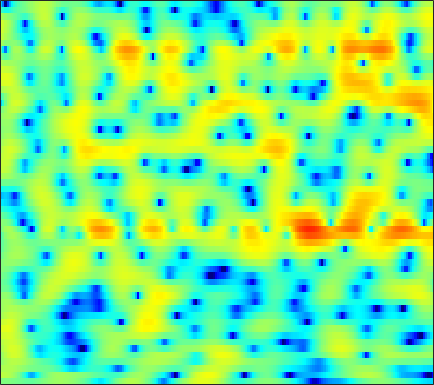

The data file committed next to this chart (first rows):
-0.24831, -0.18997, -0.138, -0.13398, -0.15872, -0.22906, -0.35216, -0.46989, -0.65254, -0.86953, -1.1042, -1.255, -1.4133, -1.498, -1.4874, -1.3729, -1.1629, -0.94789, -0.60685, -0.24562, 0.11619, 0.38314, 0.69664, 0.95719
2.794, 2.807, 2.724, 2.519, 2.281, 1.834, 1.215, 0.6199, -0.3693, -1.629, -3.223, -4.683, -7.003, -9.438, -10.52, -9.682, -7.415, -5.721, -3.825, -2.332, -1.18, -0.4991, 0.2108, 0.7337
1.896, 2.078, 2.241, 2.311, 2.305, 2.217, 2.039, 1.849, 1.534, 1.163, 0.7661, 0.464, 0.08167, -0.245, -0.444, -0.6426, -0.7688, -0.8271, -0.8816, -0.937, -1.03, -1.133, -1.347, -1.654
0.772, 1.289, 1.856, 2.278, 2.505, 2.696, 2.747, 2.702, 2.544, 2.284, 1.94, 1.631, 1.168, 0.6747, 0.2937, -0.2099, -0.698, -1.043, -1.46, -1.846, -2.216, -2.498, -2.903, -3.373
0.7673, 1.694, 2.665, 3.366, 3.728, 4.008, 4.069, 3.973, 3.661, 3.135, 2.388, 1.678, 0.5212, -0.8926, -2.106, -3.906, -5.745, -6.906, -7.703, -7.492, -6.719, -6.097, -5.408, -4.96
1.829, 2.552, 3.326, 3.88, 4.148, 4.311, 4.266, 4.092, 3.667, 3.015, 2.117, 1.276, -0.1008, -1.793, -3.288, -5.61, -8.081, -9.594, -10.21, -9.279, -7.946, -7.089, -6.259, -5.787
2.499, 2.946, 3.402, 3.696, 3.807, 3.804, 3.633, 3.397, 2.942, 2.352, 1.638, 1.043, 0.1728, -0.7314, -1.416, -2.275, -3.024, -3.496, -4.003, -4.391, -4.716, -4.951, -5.323, -5.807
3.493, 3.806, 4.082, 4.19, 4.155, 3.948, 3.549, 3.128, 2.411, 1.529, 0.5327, -0.2528, -1.273, -2.175, -2.707, -3.2, -3.482, -3.577, -3.645, -3.72, -3.87, -4.053, -4.44, -5.016
4.162, 4.529, 4.84, 4.933, 4.846, 4.513, 3.903, 3.25, 2.072, 0.4861, -1.642, -3.703, -7.362, -12.4, -15.01, -11.77, -8.161, -6.349, -4.767, -3.812, -3.328, -3.204, -3.309, -3.66
3.053, 3.592, 4.095, 4.35, 4.376, 4.202, 3.777, 3.302, 2.437, 1.312, -0.07598, -1.238, -2.816, -4.094, -4.604, -4.566, -4, -3.494, -2.956, -2.658, -2.652, -2.833, -3.315, -4.049
1.525, 2.11, 2.683, 3.039, 3.174, 3.199, 3.063, 2.869, 2.502, 2.053, 1.543, 1.155, 0.651, 0.2253, -0.04383, -0.3256, -0.5667, -0.7465, -1.03, -1.423, -1.989, -2.554, -3.549, -4.868
1.003, 1.45, 1.882, 2.14, 2.237, 2.243, 2.127, 1.976, 1.726, 1.462, 1.219, 1.062, 0.9023, 0.7957, 0.7441, 0.6808, 0.5991, 0.5041, 0.2864, -0.05577, -0.5605, -1.068, -1.935, -3.044
1.115, 1.407, 1.621, 1.621, 1.488, 1.121, 0.5893, 0.1085, -0.564, -1.174, -1.551, -1.62, -1.387, -0.8909, -0.4268, 0.2222, 0.8076, 1.159, 1.494, 1.643, 1.596, 1.424, 1.015, 0.3951
0.5432, 0.7737, 0.8057, 0.5002, 0.03364, -0.9241, -2.284, -3.637, -6.016, -9.331, -13.38, -14.24, -10.42, -6.605, -4.399, -2.132, -0.3905, 0.6366, 1.703, 2.472, 2.97, 3.179, 3.251, 3.092
-0.9911, -0.8443, -0.9892, -1.523, -2.165, -3.331, -4.876, -6.261, -8.321, -10.42, -11.89, -11.98, -10.57, -8.273, -6.441, -4.178, -2.216, -0.9579, 0.4522, 1.569, 2.424, 2.907, 3.347, 3.58
-1.245, -1.327, -1.73, -2.453, -3.223, -4.6, -6.409, -8.065, -10.69, -13.7, -15.92, -15.56, -12.85, -9.799, -7.754, -5.387, -3.404, -2.119, -0.6593, 0.5449, 1.522, 2.126, 2.773, 3.255
-0.5137, -0.7096, -1.136, -1.793, -2.475, -3.644, -5.149, -6.546, -8.789, -11.28, -13.06, -12.79, -10.69, -8.272, -6.648, -4.812, -3.302, -2.342, -1.233, -0.2859, 0.5402, 1.097, 1.775, 2.381
0.1268, 0.08454, -0.05399, -0.3353, -0.6392, -1.139, -1.754, -2.261, -2.93, -3.487, -3.843, -3.938, -3.823, -3.527, -3.253, -2.879, -2.547, -2.328, -2.082, -1.811, -1.452, -1.088, -0.4466, 0.3325
0.03807, 0.3803, 0.7051, 0.9035, 0.9787, 0.9637, 0.8453, 0.7164, 0.4921, 0.2277, -0.03952, -0.2512, -0.5594, -0.9054, -1.228, -1.775, -2.515, -3.232, -4.426, -5.829, -7.014, -7.195, -6.047, -4.001
-1.118, -0.31, 0.5106, 1.115, 1.444, 1.72, 1.862, 1.887, 1.822, 1.658, 1.404, 1.156, 0.7281, 0.1795, -0.3288, -1.195, -2.34, -3.482, -5.51, -8.482, -12.81, -15.19, -11.28, -6.777
-1.874, -1.062, -0.1465, 0.5609, 0.9531, 1.333, 1.557, 1.614, 1.579, 1.44, 1.188, 0.9564, 0.5874, 0.1513, -0.2118, -0.7522, -1.361, -1.841, -2.52, -3.132, -3.513, -3.531, -3.151, -2.404
-1.873, -1.18, -0.2883, 0.4281, 0.8201, 1.177, 1.315, 1.288, 1.116, 0.8113, 0.4045, 0.06896, -0.3462, -0.7078, -0.8944, -1.011, -0.9832, -0.8989, -0.7323, -0.5369, -0.3544, -0.2255, -0.07995, 0.03264
-2.701, -1.107, 0.416, 1.326, 1.745, 1.95, 1.79, 1.512, 0.8983, 0.06795, -0.9031, -1.759, -2.956, -3.952, -4.278, -3.782, -2.442, -1.314, 0.1153, 1.24, 2.017, 2.347, 2.458, 2.157
-0.7131, 0.4862, 1.464, 1.898, 1.889, 1.429, 0.5764, -0.3219, -1.771, -3.306, -4.855, -6.078, -8.382, -12.69, -20.2, -14.61, -6.457, -2.981, 0.165, 2.251, 3.572, 4.144, 4.381, 4.007
0.4698, 0.3538, 0.01793, -0.4777, -1.147, -2.426, -4.312, -6.341, -10.05, -15.96, -19.33, -15.22, -11.37, -9.107, -7.681, -5.66, -3.45, -1.804, 0.1871, 1.735, 2.854, 3.427, 3.816, 3.817
-1.167, -1.617, -2.233, -3.033, -3.749, -4.867, -6.293, -7.514, -9.259, -10.69, -10.85, -10.01, -8.163, -6.223, -4.83, -3.085, -1.51, -0.4294, 0.8141, 1.831, 2.598, 3.006, 3.342, 3.455
-3.808, -4.209, -4.801, -5.514, -6.021, -6.722, -7.157, -7.345, -7.3, -6.869, -6.16, -5.389, -4.21, -2.895, -1.923, -0.6795, 0.4444, 1.185, 2.025, 2.693, 3.166, 3.379, 3.492, 3.41
-7.426, -7.438, -7.897, -8.734, -9.743, -11.28, -12.34, -11.96, -10.01, -7.625, -5.429, -3.991, -2.278, -0.8004, 0.1763, 1.298, 2.221, 2.788, 3.379, 3.771, 3.959, 3.971, 3.795, 3.405
-10.17, -9.081, -8.688, -9.386, -10.66, -13.57, -17.39, -16.41, -11.4, -7.442, -4.492, -2.781, -0.9284, 0.5446, 1.457, 2.439, 3.203, 3.639, 4.022, 4.179, 4.11, 3.917, 3.464, 2.782
-5.793, -5.399, -5.045, -5.045, -5.153, -5.343, -5.241, -4.892, -4.022, -2.864, -1.611, -0.6893, 0.4353, 1.421, 2.054, 2.769, 3.297, 3.566, 3.755, 3.716, 3.44, 3.062, 2.334, 1.345
-1.006, -0.9691, -0.967, -0.9822, -1.024, -1.068, -1.082, -1.04, -0.8732, -0.5835, -0.1757, 0.1885, 0.7418, 1.326, 1.765, 2.297, 2.713, 2.922, 3.036, 2.936, 2.583, 2.119, 1.199, -0.1204
1.903, 1.86, 1.704, 1.465, 1.214, 0.8027, 0.2853, -0.1392, -0.7318, -1.248, -1.561, -1.577, -1.268, -0.6405, -0.07045, 0.6877, 1.361, 1.757, 2.087, 2.178, 2.002, 1.687, 0.9879, -0.06744
3.246, 3.205, 3.019, 2.616, 2.168, 1.328, 0.1731, -0.9603, -2.921, -5.448, -8.268, -9.48, -8.206, -5.574, -3.833, -1.997, -0.6519, 0.1103, 0.8479, 1.283, 1.461, 1.446, 1.236, 0.8279
3.34, 3.465, 3.449, 3.165, 2.76, 1.906, 0.6599, -0.5986, -2.788, -5.734, -9.342, -11.15, -9.703, -6.907, -5.189, -3.484, -2.243, -1.507, -0.7057, -0.07907, 0.3994, 0.6362, 0.7905, 0.764
2.79, 3.322, 3.718, 3.811, 3.663, 3.209, 2.44, 1.721, 0.5721, -0.6636, -1.851, -2.557, -3.237, -3.655, -3.881, -4.084, -4.11, -3.949, -3.387, -2.474, -1.497, -0.8634, -0.2661, -0.02551
2.111, 2.976, 3.732, 4.109, 4.178, 4.019, 3.613, 3.147, 2.371, 1.441, 0.3956, -0.4823, -1.814, -3.414, -4.933, -7.656, -11.57, -14.37, -11.94, -7.455, -4.349, -2.721, -1.256, -0.4773
1.292, 1.999, 2.684, 3.053, 3.149, 3.034, 2.694, 2.282, 1.577, 0.7052, -0.3041, -1.157, -2.412, -3.887, -5.162, -7.099, -9.057, -9.876, -8.967, -6.622, -4.31, -2.877, -1.399, -0.3691
0.4235, 0.9354, 1.41, 1.628, 1.616, 1.372, 0.8613, 0.354, -0.5104, -1.509, -2.563, -3.327, -4.23, -4.939, -5.295, -5.543, -5.509, -5.249, -4.576, -3.636, -2.546, -1.704, -0.6619, 0.2398
0.01912, 0.4906, 0.8534, 0.9311, 0.7867, 0.3313, -0.4613, -1.281, -2.684, -4.43, -6.407, -7.822, -9.072, -9.032, -8.384, -7.214, -5.987, -5.088, -3.944, -2.849, -1.773, -0.9998, -0.01853, 0.8786
0.4141, 0.8036, 1.091, 1.121, 0.9309, 0.3972, -0.5083, -1.524, -3.355, -5.966, -9.931, -14.61, -29.18, -17.21, -12.53, -9.121, -6.958, -5.74, -4.378, -3.143, -1.961, -1.122, -0.0544, 0.9497
0.9345, 1.242, 1.593, 1.79, 1.804, 1.551, 0.9961, 0.344, -0.8546, -2.376, -4.126, -5.401, -6.68, -7.157, -7.119, -6.879, -6.604, -6.355, -5.798, -4.806, -3.483, -2.401, -1.009, 0.2157
-0.4853, 0.2343, 1.311, 2.219, 2.731, 3.113, 3.134, 2.964, 2.462, 1.71, 0.799, 0.02257, -1.088, -2.33, -3.441, -5.255, -7.859, -10.59, -14.38, -11.75, -7.213, -4.674, -2.252, -0.6545
-8.475, -4.139, -0.594, 1.608, 2.693, 3.639, 4.101, 4.186, 4.04, 3.611, 2.955, 2.341, 1.34, 0.122, -0.9496, -2.682, -4.771, -6.457, -7.995, -7.284, -5.216, -3.68, -2.108, -1.111
-2.772, -1.482, 0.2505, 1.687, 2.465, 3.157, 3.505, 3.535, 3.345, 2.934, 2.338, 1.803, 1.028, 0.2219, -0.3803, -1.159, -1.821, -2.228, -2.534, -2.541, -2.327, -2.111, -1.904, -1.895
1.634, 2.053, 2.594, 3.037, 3.27, 3.372, 3.227, 2.965, 2.381, 1.596, 0.6711, -0.05657, -0.9301, -1.579, -1.873, -2.009, -1.972, -1.869, -1.715, -1.616, -1.603, -1.703, -1.993, -2.507
3.924, 4.185, 4.416, 4.467, 4.388, 4.081, 3.493, 2.86, 1.714, 0.1529, -1.872, -3.663, -6.188, -7.59, -7.117, -5.399, -3.724, -2.724, -1.794, -1.276, -1.14, -1.278, -1.787, -2.716
4.554, 4.715, 4.777, 4.667, 4.445, 3.972, 3.252, 2.501, 1.19, -0.6135, -3.081, -5.604, -10.23, -14.09, -11.44, -7.192, -4.395, -3, -1.771, -1.074, -0.8403, -0.9241, -1.402, -2.293
3.62, 3.618, 3.519, 3.334, 3.127, 2.74, 2.216, 1.715, 0.8663, -0.16, -1.31, -2.176, -3.138, -3.621, -3.564, -3.059, -2.322, -1.781, -1.185, -0.7999, -0.653, -0.7162, -1.021, -1.542
2.214, 1.91, 1.607, 1.461, 1.431, 1.379, 1.261, 1.105, 0.7576, 0.3205, -0.186, -0.5374, -0.9247, -1.128, -1.141, -0.991, -0.6984, -0.4467, -0.1229, 0.08644, 0.151, 0.06613, -0.2018, -0.6573
-0.01797, -1.344, -2.121, -1.547, -0.6894, 0.3523, 1.006, 1.229, 1.232, 0.9478, 0.4615, 0.04119, -0.4404, -0.6759, -0.6422, -0.2818, 0.3006, 0.7881, 1.392, 1.806, 1.982, 1.919, 1.566, 0.8468
-2.055, -7.554, -13.31, -4.996, -1.839, 0.4924, 1.632, 1.931, 1.791, 1.045, -0.2265, -1.558, -3.687, -5.429, -5.312, -3.279, -0.8674, 0.6718, 2.229, 3.286, 3.847, 3.976, 3.709, 2.938
2.259, 1.22, 0.3888, 0.2313, 0.3532, 0.5266, 0.472, 0.2059, -0.534, -1.735, -3.51, -5.304, -8.705, -12.92, -12.72, -7.93, -4.073, -1.972, 0.05107, 1.444, 2.313, 2.663, 2.757, 2.477
3.396, 2.801, 2.041, 1.337, 0.8155, 0.07218, -0.8076, -1.564, -2.718, -3.941, -5.147, -5.934, -6.599, -6.639, -6.163, -4.971, -3.44, -2.289, -0.9093, 0.1951, 0.9916, 1.371, 1.643, 1.654
3.951, 3.45, 2.691, 1.838, 1.124, 0.02421, -1.302, -2.491, -4.341, -6.492, -8.598, -9.596, -9.281, -7.592, -6.071, -4.161, -2.478, -1.395, -0.1815, 0.7283, 1.333, 1.602, 1.729, 1.627
4.025, 3.557, 2.869, 2.079, 1.4, 0.3489, -0.9569, -2.181, -4.355, -7.521, -12.69, -18.52, -14.2, -8.212, -5.341, -2.641, -0.7034, 0.3969, 1.491, 2.196, 2.551, 2.603, 2.363, 1.799
1.995, 1.481, 0.8755, 0.379, 0.06005, -0.3657, -0.8557, -1.317, -2.049, -2.863, -3.495, -3.642, -3.159, -2.044, -1.031, 0.3105, 1.471, 2.182, 2.87, 3.265, 3.349, 3.183, 2.634, 1.637
-3.197, -4.321, -5.286, -5.173, -4.55, -3.55, -2.685, -2.191, -1.685, -1.302, -0.9392, -0.6153, -0.1002, 0.5275, 1.034, 1.723, 2.349, 2.742, 3.12, 3.31, 3.264, 3.053, 2.532, 1.696
-8.769, -13.22, -33.84, -15.38, -10.38, -6.75, -4.553, -3.413, -2.317, -1.508, -0.8658, -0.4261, 0.1394, 0.7064, 1.137, 1.693, 2.202, 2.523, 2.855, 3.027, 3.018, 2.893, 2.551, 2.04
